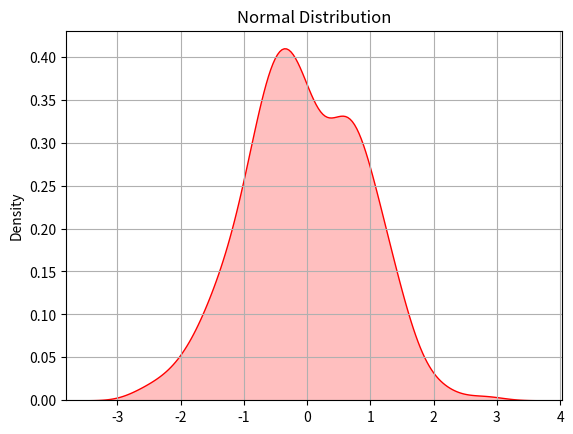

Python code for this plot:
import matplotlib.pyplot as plt
import seaborn as sns
import numpy as np

data=np.random.normal(0,1,300)

sns.kdeplot(data,color='r',fill=True)
#plt.hist(data,bins=10,histtype="bar",color="#401AEA",alpha=0.5)
plt.title("Normal Distribution")
plt.grid()
plt.show()
